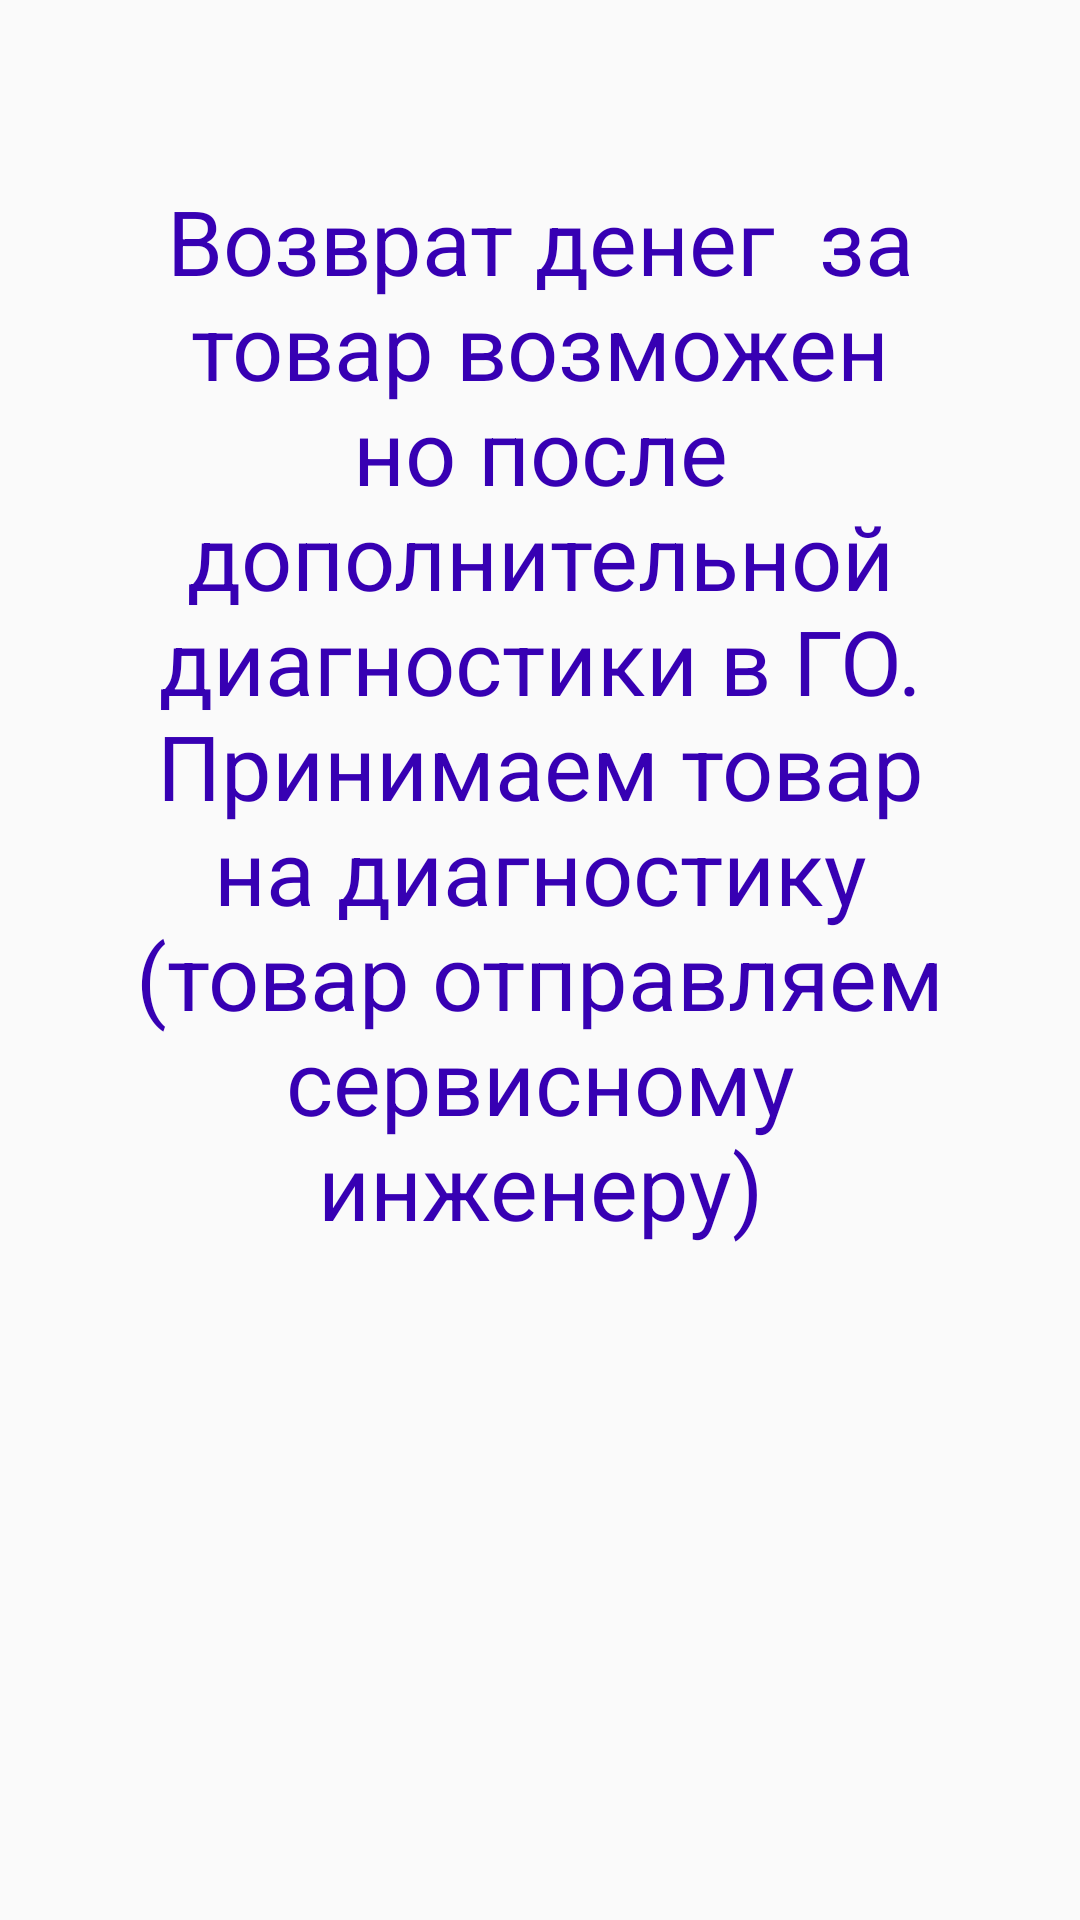

Here is an Android app screen rendered from its layout file. Give the layout XML and the strings, colors and styles it references.
<!-- AndroidManifest.xml: application theme AppTheme -->
<!-- res/layout/activity_main13.xml -->
<?xml version="1.0" encoding="utf-8"?>
<android.support.constraint.ConstraintLayout xmlns:android="http://schemas.android.com/apk/res/android"
    xmlns:tools="http://schemas.android.com/tools"
    android:layout_width="match_parent"
    android:layout_height="match_parent"
    xmlns:app="http://schemas.android.com/apk/res-auto">


    <TextView
        style="@style/textStyle"
        android:id="@+id/textView"
        android:textColor="@color/colorPrimaryDark"
        android:text="Возврат денег  за товар возможен но после дополнительной диагностики в ГО.
Принимаем товар на диагностику                       (товар отправляем сервисному инженеру)"
        />



</android.support.constraint.ConstraintLayout>
<!-- resources referenced by this layout -->
<resources>
  <style name="textStyle">
          <item name="android:layout_width">wrap_content</item>
          <item name="android:layout_height">wrap_content</item>&gt;
          <item name="android:textColor">#000000</item>
          <item name="android:textSize">30dp</item>
          <item name="android:padding">20dp</item>
          <item name="android:gravity">center</item>
          <item name="layout_constraintTop_toTopOf">parent</item>
          <item name="android:layout_margin">40dp</item>
          <item name="layout_constraintLeft_toLeftOf">parent</item>
          <item name="layout_constraintRight_toRightOf">parent</item>
      </style>
  <style name="AppTheme" parent="Theme.AppCompat.Light.DarkActionBar">
          
          <item name="colorPrimary">#f6872b</item>
          <item name="colorPrimaryDark">#f6872b</item>
          <item name="colorAccent">@color/colorAccent</item>
  
      </style>
  <!-- not gathered from this repository: default colours our renderer supplied (Android Studio template values) -->
  <color name="colorPrimaryDark">#FF3700B3</color>
  <color name="colorAccent">#FF03DAC5</color>
</resources>
